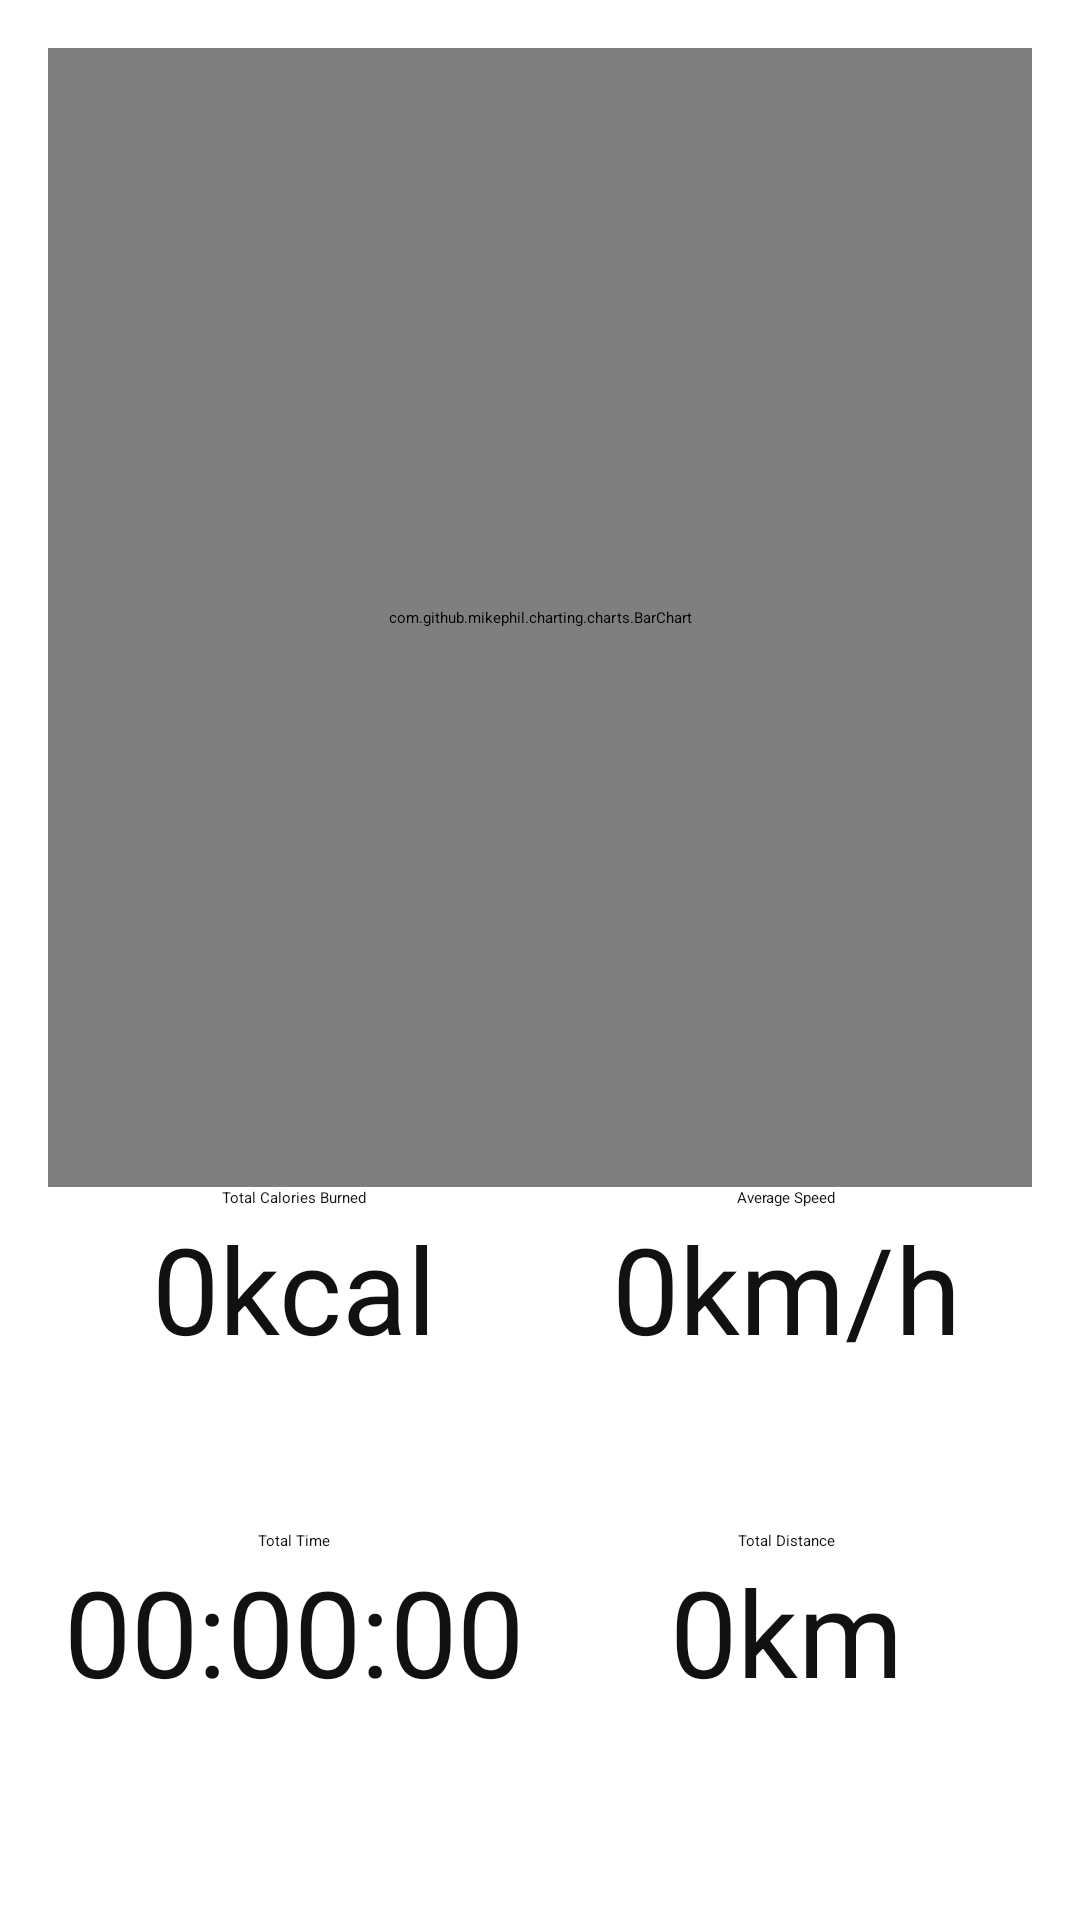

The Android layout XML behind this screen, and the referenced resources:
<!-- AndroidManifest.xml: application theme Theme.App.Starting -->
<!-- res/layout/fragment_statistics.xml -->
<?xml version="1.0" encoding="utf-8"?>
<androidx.constraintlayout.widget.ConstraintLayout xmlns:android="http://schemas.android.com/apk/res/android"
    xmlns:app="http://schemas.android.com/apk/res-auto"
    xmlns:tools="http://schemas.android.com/tools"
    android:layout_width="match_parent"
    android:layout_height="match_parent"
    android:padding="16dp">
    <com.github.mikephil.charting.charts.BarChart
        android:id="@+id/barChart"
        android:layout_width="match_parent"
        android:layout_height="0dp"
        app:layout_constraintBottom_toTopOf="@+id/totalCaloriesInfo_tv"
        app:layout_constraintTop_toTopOf="parent" />
    <com.google.android.material.textview.MaterialTextView
        android:id="@+id/totalDistanceInfo_tv"
        android:layout_width="wrap_content"
        android:layout_height="wrap_content"
        android:text="Total Distance"
        android:textColor="@color/black"
        app:layout_constraintBottom_toBottomOf="@+id/totalTimeInfo_tv"
        app:layout_constraintEnd_toEndOf="@+id/totalDistance_tv"
        app:layout_constraintHorizontal_bias="0.5"
        app:layout_constraintStart_toStartOf="@+id/totalDistance_tv"
        app:layout_constraintTop_toTopOf="@+id/totalTimeInfo_tv" />

    <com.google.android.material.textview.MaterialTextView
        android:id="@+id/totalDistance_tv"
        android:layout_width="wrap_content"
        android:layout_height="wrap_content"
        android:text="0km"
        android:textColor="@color/black"
        android:textSize="40sp"
        app:layout_constraintTop_toBottomOf="@+id/totalDistanceInfo_tv"
        app:layout_constraintEnd_toEndOf="parent"
        app:layout_constraintStart_toStartOf="@+id/guideline2" />

    <com.google.android.material.textview.MaterialTextView
        android:id="@+id/totalTimeInfo_tv"
        android:layout_width="wrap_content"
        android:layout_height="wrap_content"
        android:text="Total Time"
        android:textColor="@color/black"
        app:layout_constraintBottom_toBottomOf="parent"
        app:layout_constraintEnd_toEndOf="@+id/totalTime_tv"
        app:layout_constraintHorizontal_bias="0.5"
        app:layout_constraintStart_toStartOf="@+id/totalTime_tv"
        app:layout_constraintTop_toBottomOf="@+id/totalCaloriesInfo_tv" />

    <com.google.android.material.textview.MaterialTextView
        android:id="@+id/totalTime_tv"
        android:layout_width="wrap_content"
        android:layout_height="wrap_content"
        android:text="00:00:00"
        android:textSize="40sp"
        android:textColor="@color/black"
        app:layout_constraintTop_toBottomOf="@+id/totalTimeInfo_tv"
        app:layout_constraintEnd_toStartOf="@+id/guideline2"
        app:layout_constraintStart_toStartOf="parent" />

    <com.google.android.material.textview.MaterialTextView
        android:id="@+id/totalCaloriesInfo_tv"
        android:layout_width="wrap_content"
        android:layout_height="wrap_content"
        android:text="Total Calories Burned"
        android:textColor="@color/black"
        app:layout_constraintBottom_toBottomOf="parent"
        app:layout_constraintEnd_toEndOf="@+id/totalCalories_tv"
        app:layout_constraintHorizontal_bias="0.5"
        app:layout_constraintStart_toStartOf="@+id/totalCalories_tv"
        app:layout_constraintTop_toTopOf="@+id/guideline" />

    <com.google.android.material.textview.MaterialTextView
        android:id="@+id/totalCalories_tv"
        android:layout_width="wrap_content"
        android:layout_height="wrap_content"
        android:text="0kcal"
        android:textColor="@color/black"
        android:textSize="40sp"
        app:layout_constraintTop_toBottomOf="@+id/totalCaloriesInfo_tv"
        app:layout_constraintEnd_toStartOf="@+id/guideline2"
        app:layout_constraintStart_toStartOf="parent" />

    <com.google.android.material.textview.MaterialTextView
        android:id="@+id/averageSpeedInfo_tv"
        android:layout_width="wrap_content"
        android:layout_height="wrap_content"
        android:text="Average Speed"
        android:textColor="@color/black"
        app:layout_constraintBottom_toBottomOf="parent"
        app:layout_constraintEnd_toEndOf="@+id/averageSpeed_tv"
        app:layout_constraintHorizontal_bias="0.5"
        app:layout_constraintStart_toStartOf="@+id/averageSpeed_tv"
        app:layout_constraintTop_toTopOf="@+id/guideline" />

    <com.google.android.material.textview.MaterialTextView
        android:id="@+id/averageSpeed_tv"
        android:layout_width="wrap_content"
        android:layout_height="wrap_content"
        android:text="0km/h"
        android:textColor="@color/black"
        android:textSize="40sp"
        app:layout_constraintTop_toBottomOf="@+id/averageSpeedInfo_tv"
        app:layout_constraintEnd_toEndOf="parent"
        app:layout_constraintStart_toStartOf="@+id/guideline2" />

    <androidx.constraintlayout.widget.Guideline
        android:id="@+id/guideline"
        android:layout_width="wrap_content"
        android:layout_height="wrap_content"
        android:orientation="horizontal"
        app:layout_constraintGuide_percent="0.26" />

    <androidx.constraintlayout.widget.Guideline
        android:id="@+id/guideline2"
        android:layout_width="wrap_content"
        android:layout_height="wrap_content"
        android:orientation="vertical"
        app:layout_constraintGuide_percent="0.5" />



</androidx.constraintlayout.widget.ConstraintLayout>
<!-- resources referenced by this layout -->
<resources>
  <color name="black">#111111</color>
  <style name="Theme.App.Starting" parent="Theme.SplashScreen">
          
          <item name="windowSplashScreenBackground">@color/eggplant</item>
          
          <item name="windowSplashScreenAnimatedIcon">@drawable/splash_screen</item>
          
          <item name="postSplashScreenTheme">@style/Theme.CyclingBuddy</item>
  
      </style>
  <color name="eggplant">#3c3388</color>
  <!-- drawable splash_screen (drawable) -->
  <?xml version="1.0" encoding="utf-8"?>
  <layer-list xmlns:android="http://schemas.android.com/apk/res/android">
      <item
          android:width="200dp"
          android:height="200dp"
          android:drawable="@drawable/splash"
          android:gravity="center" />
  </layer-list>
  <style name="Theme.CyclingBuddy" parent="Theme.MaterialComponents.NoActionBar">
          
          <item name="colorPrimary">@color/eggplant</item>
          <item name="colorSecondary">@color/prune_plum</item>
          <item name="colorAccent">@color/colorAccent</item>
          <item name="colorBackgroundFloating">@color/white</item>
          <item name="android:colorBackground">@color/white</item>
          <item name="colorError">@color/errorColor</item>
          <item name="android:textColorPrimary">@color/black</item>
          <item name="android:textColorSecondary">@color/black</item>
          <item name="android:textColorHint">@color/grey</item>
  
      </style>
  <!-- drawable splash: png bitmap (drawable, 23298 bytes) -->
  <color name="prune_plum">#473c9f</color>
  <color name="colorAccent">#DB0E52</color>
  <color name="white">#ffffff</color>
  <color name="errorColor">#D50000</color>
  <color name="grey">#CFCDCD</color>
</resources>
